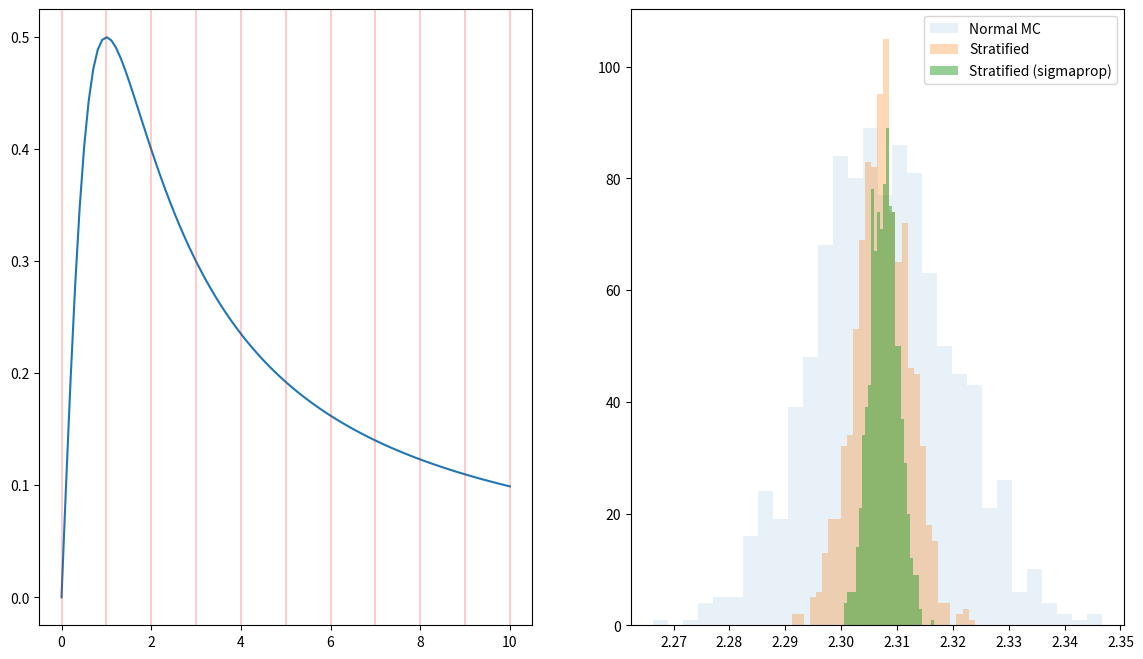

The script that saved this image:
# [redacted]

import numpy as np
import matplotlib.pyplot as plt
import matplotlib.gridspec as gridspec          # For unequal plot boxes
import scipy.optimize
import scipy.stats

r = np.random
r.seed(42)


plt.figure(figsize=[14,8])
Y = lambda x: x/(x**2+1.0);
intY = lambda x: np.log(x**2 + 1.0)/2.0;



N = 10000
Nrep = 1000
Ntry = 1000
Ns = 10   # number of strata 

xmin=0
xmax =10
step = (xmax - xmin)/Ns
# analytic solution 
Ic = intY(xmax)-intY(xmin)


Imc = np.zeros(Nrep)
Is = np.zeros(Nrep)
Is2 = np.zeros(Nrep)

## Ploting the original functions 
plt.subplot(1,2,1)
x = np.linspace(0,10,100)
plt.plot(x, Y(x), label=u'$x/(x**2+1)$')
for j in range(Ns+1):
    plt.axvline(xmin + j*step, 0, 1, color='r', alpha=0.2)
    
sigmas = np.zeros(Ns)
Utry = np.random.uniform(low=xmin, high=xmax, size=Ntry)
Ytry = Y(Utry)
Umin = 0 
Umax = step
for reg in np.arange(0,Ns):
    localmask = (Utry >= Umin) & (Utry < Umax)
    sigmas[reg] = np.std(Ytry[localmask])
    Umin = Umin + step
    Umax = Umin + step
nums = np.ceil(N*sigmas/np.sum(sigmas)).astype(int)
print(sigmas, nums, np.sum(nums))
    
for k in np.arange(0,Nrep):
    # First lets do it with mean MC method 
    U = np.random.uniform(low=xmin, high=xmax, size=N)
    Imc[k] = (xmax-xmin)* np.mean(Y(U))

    #stratified it in Ns regions
    Umin = 0 
    Umax = step
    Ii = 0
    I2i = 0
    for reg in np.arange(0,Ns):
        x = np.random.uniform(low=Umin, high=Umax, size=N//Ns);
        Ii = Ii + (Umax-Umin)*np.mean(Y(x))
        x2 = np.random.uniform(low=Umin, high=Umax, size=nums[reg]);
        I2i = I2i + (Umax-Umin)*np.mean(Y(x2))
        Umin = Umin + step
        Umax = Umin + step


    Is[k] = Ii
    Is2[k] = I2i

plt.subplot(1,2,2)
plt.hist(Imc,30, histtype='stepfilled', label=u'Normal MC', alpha=0.1)
plt.hist(Is, 30, histtype='stepfilled', label=u'Stratified', alpha=0.3)
plt.hist(Is2, 30, histtype='stepfilled', label=u'Stratified (sigmaprop)', alpha=0.5)


plt.legend()

print(np.std(Imc), np.std(Is), np.std(Is2))
